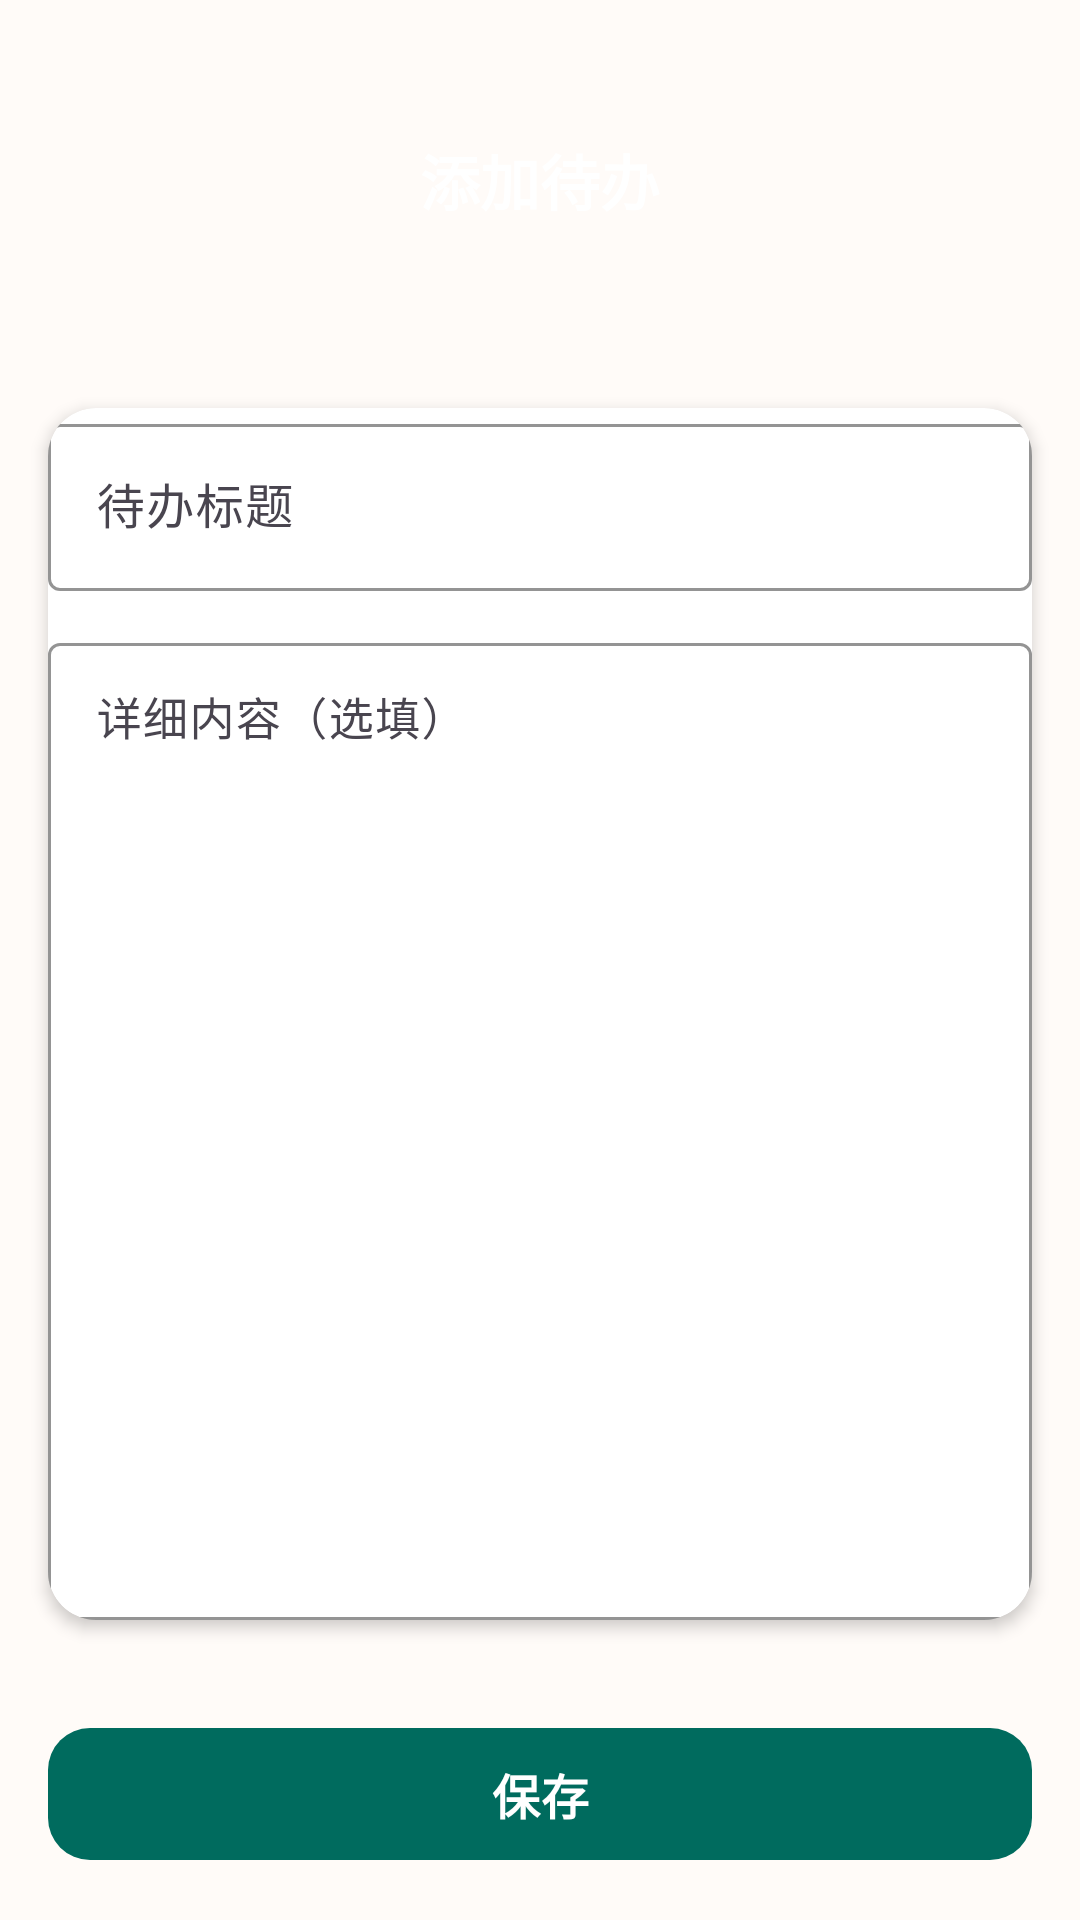

Write the Android layout XML for this screen, with the resource values it uses.
<!-- AndroidManifest.xml: application theme Theme.SimpleTodoApp -->
<!-- res/layout/activity_add_edit.xml -->
<?xml version="1.0" encoding="utf-8"?>
<LinearLayout
    xmlns:android="http://schemas.android.com/apk/res/android"
    xmlns:app="http://schemas.android.com/apk/res-auto"
    android:layout_width="match_parent"
    android:layout_height="match_parent"
    android:orientation="vertical"
    android:background="@color/background">

    
    <FrameLayout
        android:layout_width="match_parent"
        android:layout_height="120dp"
        android:background="@drawable/bg_toolbar_gradient">

        <ImageButton
            android:id="@+id/btn_back"
            android:layout_width="44dp"
            android:layout_height="44dp"
            android:layout_gravity="start|center_vertical"
            android:src="@drawable/ic_arrow_back"
            android:background="?attr/selectableItemBackgroundBorderless"
            android:contentDescription="@string/btn_back"
            android:scaleType="center"/>

        <TextView
            android:id="@+id/tv_page_title"
            android:layout_width="wrap_content"
            android:layout_height="wrap_content"
            android:layout_gravity="center"
            android:text="@string/title_add_todo"
            android:textColor="@color/white"
            android:textSize="20sp"
            android:textStyle="bold"/>

    </FrameLayout>

    
    <com.google.android.material.card.MaterialCardView
        android:layout_width="match_parent"
        android:layout_height="0dp"
        android:layout_weight="1"
        android:layout_margin="16dp"
        app:cardCornerRadius="16dp"
        app:cardElevation="3dp"
        app:cardBackgroundColor="@color/card_bg"
        app:strokeWidth="0dp"
        android:padding="20dp">

        <LinearLayout
            android:layout_width="match_parent"
            android:layout_height="match_parent"
            android:orientation="vertical">

            <com.google.android.material.textfield.TextInputLayout
                android:id="@+id/til_title"
                style="@style/Widget.Material3.TextInputLayout.OutlinedBox"
                android:layout_width="match_parent"
                android:layout_height="wrap_content"
                android:hint="待办标题"
                app:boxStrokeColor="@color/primary"
                app:boxStrokeWidthFocused="2dp">

                <com.google.android.material.textfield.TextInputEditText
                    android:id="@+id/et_title"
                    android:layout_width="match_parent"
                    android:layout_height="wrap_content"
                    android:inputType="text"
                    android:maxLines="1"
                    android:textSize="16sp"/>

            </com.google.android.material.textfield.TextInputLayout>

            <com.google.android.material.textfield.TextInputLayout
                android:id="@+id/til_content"
                style="@style/Widget.Material3.TextInputLayout.OutlinedBox"
                android:layout_width="match_parent"
                android:layout_height="0dp"
                android:layout_weight="1"
                android:layout_marginTop="12dp"
                android:hint="详细内容（选填）"
                app:boxStrokeColor="@color/primary"
                app:boxStrokeWidthFocused="2dp">

                <com.google.android.material.textfield.TextInputEditText
                    android:id="@+id/et_content"
                    android:layout_width="match_parent"
                    android:layout_height="match_parent"
                    android:inputType="textMultiLine"
                    android:gravity="top"
                    android:textSize="15sp"/>

            </com.google.android.material.textfield.TextInputLayout>

        </LinearLayout>

    </com.google.android.material.card.MaterialCardView>

    
    <com.google.android.material.button.MaterialButton
        android:id="@+id/btn_save"
        android:layout_width="match_parent"
        android:layout_height="52dp"
        android:layout_margin="16dp"
        android:text="@string/btn_save"
        android:textSize="16sp"
        android:textColor="@color/white"
        android:textStyle="bold"
        app:cornerRadius="14dp"
        app:backgroundTint="@color/primary"
        app:elevation="3dp"/>

</LinearLayout>
<!-- resources referenced by this layout -->
<resources>
  <color name="background">#FFFBF8</color>
  <color name="card_bg">#FFFFFFFF</color>
  <color name="primary">#006B5E</color>
  <color name="white">#FFFFFFFF</color>
  <string name="btn_back">返回</string>
  <string name="btn_save">保存</string>
  <string name="title_add_todo">添加待办</string>
  <style name="Theme.SimpleTodoApp" parent="Theme.Material3.Light.NoActionBar">
          <item name="colorPrimary">@color/primary</item>
          <item name="colorOnPrimary">@color/white</item>
          <item name="colorPrimaryContainer">@color/primary_container</item>
          <item name="colorOnPrimaryContainer">@color/on_primary_container</item>
          <item name="colorSecondary">@color/secondary</item>
          <item name="colorSecondaryContainer">@color/secondary_container</item>
          <item name="colorTertiary">@color/tertiary</item>
          <item name="android:windowBackground">@color/background</item>
          <item name="android:statusBarColor">@color/primary_dark</item>
          <item name="android:navigationBarColor">@color/white</item>
          <item name="materialCardViewStyle">@style/Widget.Material3.CardView.Elevated</item>
      </style>
  <color name="primary_container">#7CF8E1</color>
  <color name="on_primary_container">#00201B</color>
  <color name="secondary">#4A635C</color>
  <color name="secondary_container">#CCE8DF</color>
  <color name="tertiary">#446379</color>
  <color name="primary_dark">#005048</color>
</resources>
